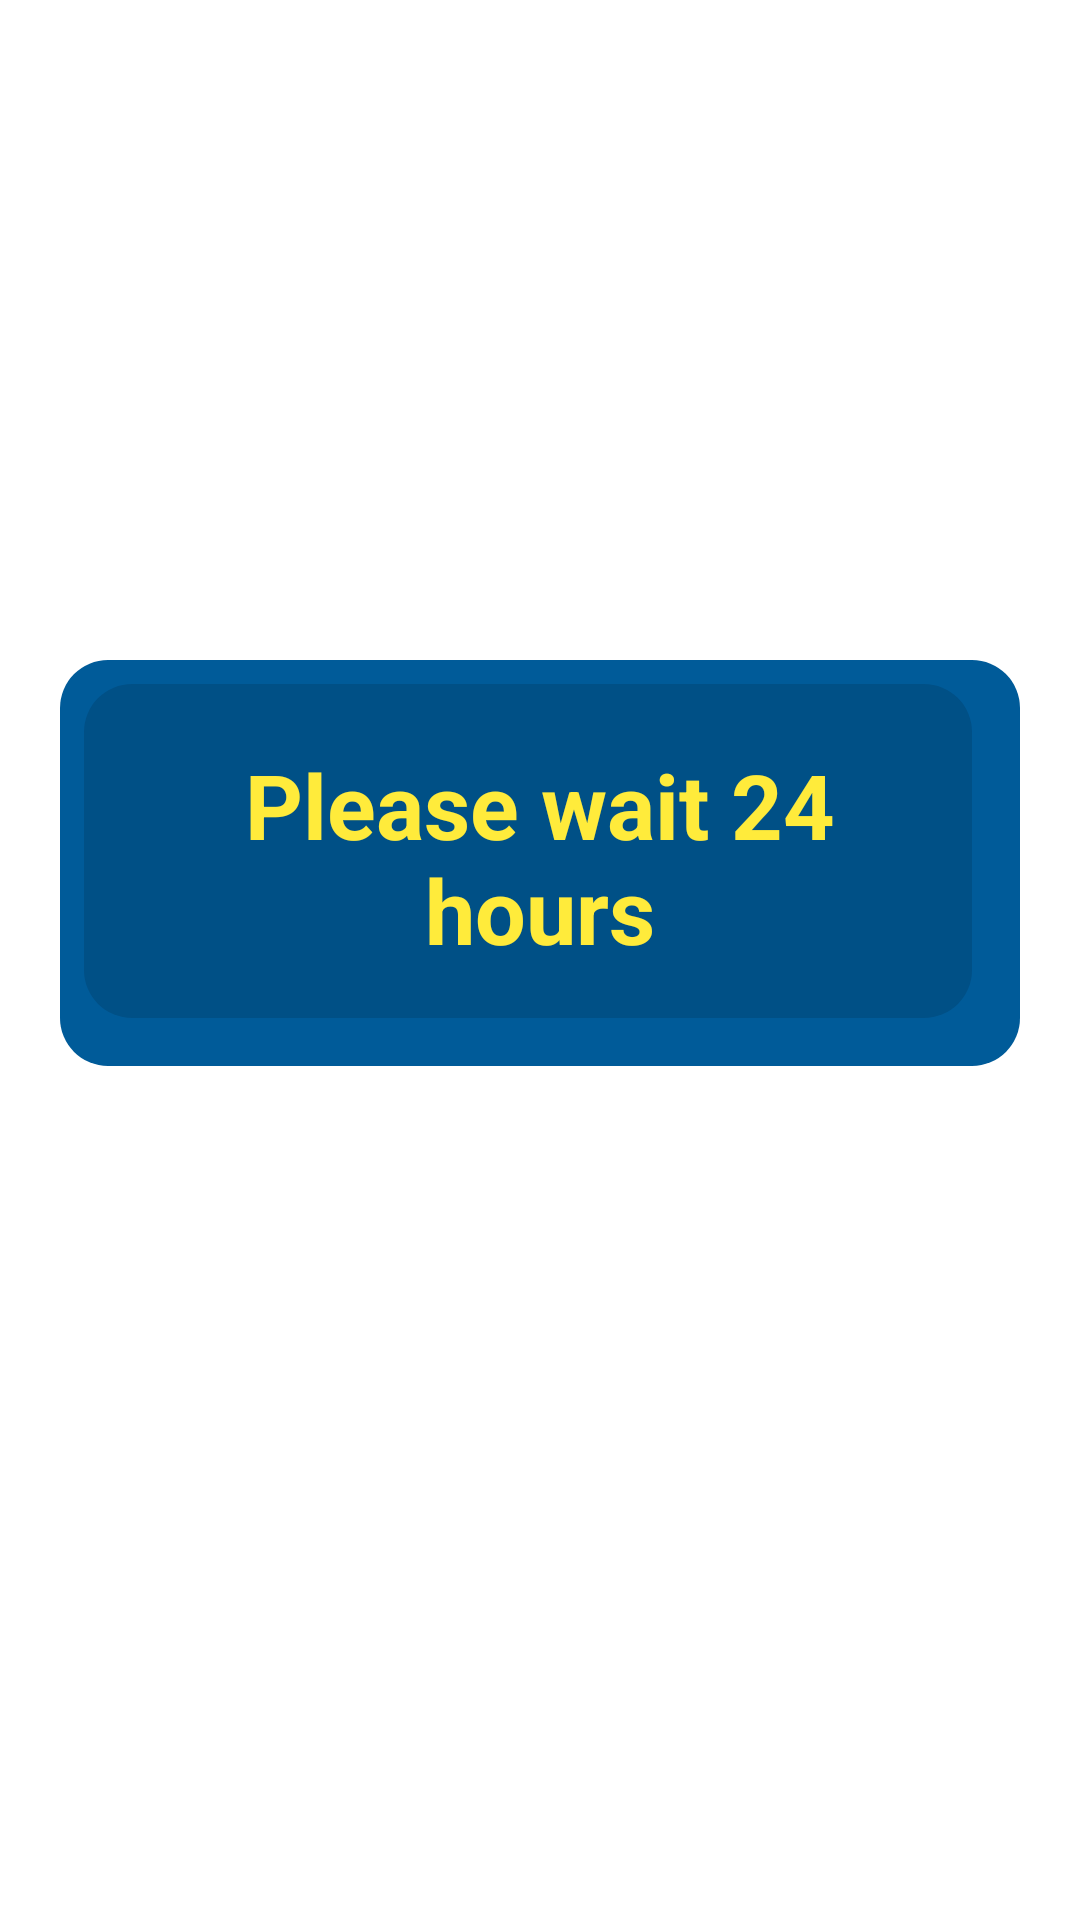

The Android layout XML behind this screen, and the referenced resources:
<!-- AndroidManifest.xml: application theme AppTheme -->
<!-- res/layout/last_layout.xml -->
<?xml version="1.0" encoding="utf-8"?>
<RelativeLayout xmlns:android="http://schemas.android.com/apk/res/android"
    xmlns:aapt="http://schemas.android.com/aapt"
    xmlns:app="http://schemas.android.com/apk/res-auto"
    android:layout_width="fill_parent"
    android:layout_height="fill_parent"
    android:background="@color/white">

    <ScrollView
        android:layout_width="fill_parent"
        android:layout_height="fill_parent">

        <LinearLayout
            android:layout_width="fill_parent"
            android:layout_height="wrap_content"
            android:orientation="vertical">

            <LinearLayout
                android:layout_width="fill_parent"
                android:layout_height="wrap_content"
                android:orientation="horizontal"
                android:gravity="center">

                <ImageView
                    android:layout_width="fill_parent"
                    android:layout_height="200dp"
                    android:scaleType="centerInside"
                    android:layout_gravity="center"
                    android:src="@drawable/logo" />

            </LinearLayout>


            <LinearLayout
                android:layout_marginTop="20dp"
                android:layout_width="match_parent"
                android:layout_height="match_parent"
                android:gravity="center"
                android:orientation="vertical"
                android:layout_marginHorizontal="20dp"
                android:paddingHorizontal="20dp"
                android:background="@drawable/box_shadow"
                >


                <TextView

                    android:layout_marginTop="20dp"
                    android:id="@+id/titleText"
                    android:layout_width="wrap_content"
                    android:layout_height="wrap_content"
                    android:text="Please wait 24 hours"
                    android:textAlignment="center"
                    android:textColor="#FFEB3B"
                    android:textSize="30sp"
                    android:textStyle="bold"
                    android:layout_marginBottom="24dp" />

            </LinearLayout>



            <LinearLayout
                android:layout_width="fill_parent"
                android:layout_height="wrap_content"
                android:orientation="horizontal"
                android:layout_marginTop="30dp"
                android:gravity="center">

                <ImageView
                    android:layout_width="fill_parent"
                    android:layout_height="200dp"
                    android:scaleType="centerInside"
                    android:layout_gravity="center"
                    android:src="@drawable/footer" />

            </LinearLayout>


        </LinearLayout>
    </ScrollView>
</RelativeLayout>
<!-- resources referenced by this layout -->
<resources>
  <!-- drawable box_shadow (drawable) -->
  <layer-list xmlns:android="http://schemas.android.com/apk/res/android">
      <item>
          <shape android:shape="rectangle">
              <corners android:radius="16dp" />
              <solid android:color="#005b99" />
              <padding android:left="8dp" android:right="8dp" android:top="8dp" android:bottom="8dp" />
          </shape>
      </item>
      <item android:bottom="8dp" android:right="8dp">
          <shape android:shape="rectangle">
              <corners android:radius="16dp" />
              <solid android:color="#20000000" /> 
          </shape>
      </item>
  </layer-list>
  <!-- not gathered from this repository: default colours our renderer supplied (Android Studio template values) -->
  <color name="white">#FFFFFFFF</color>
</resources>
